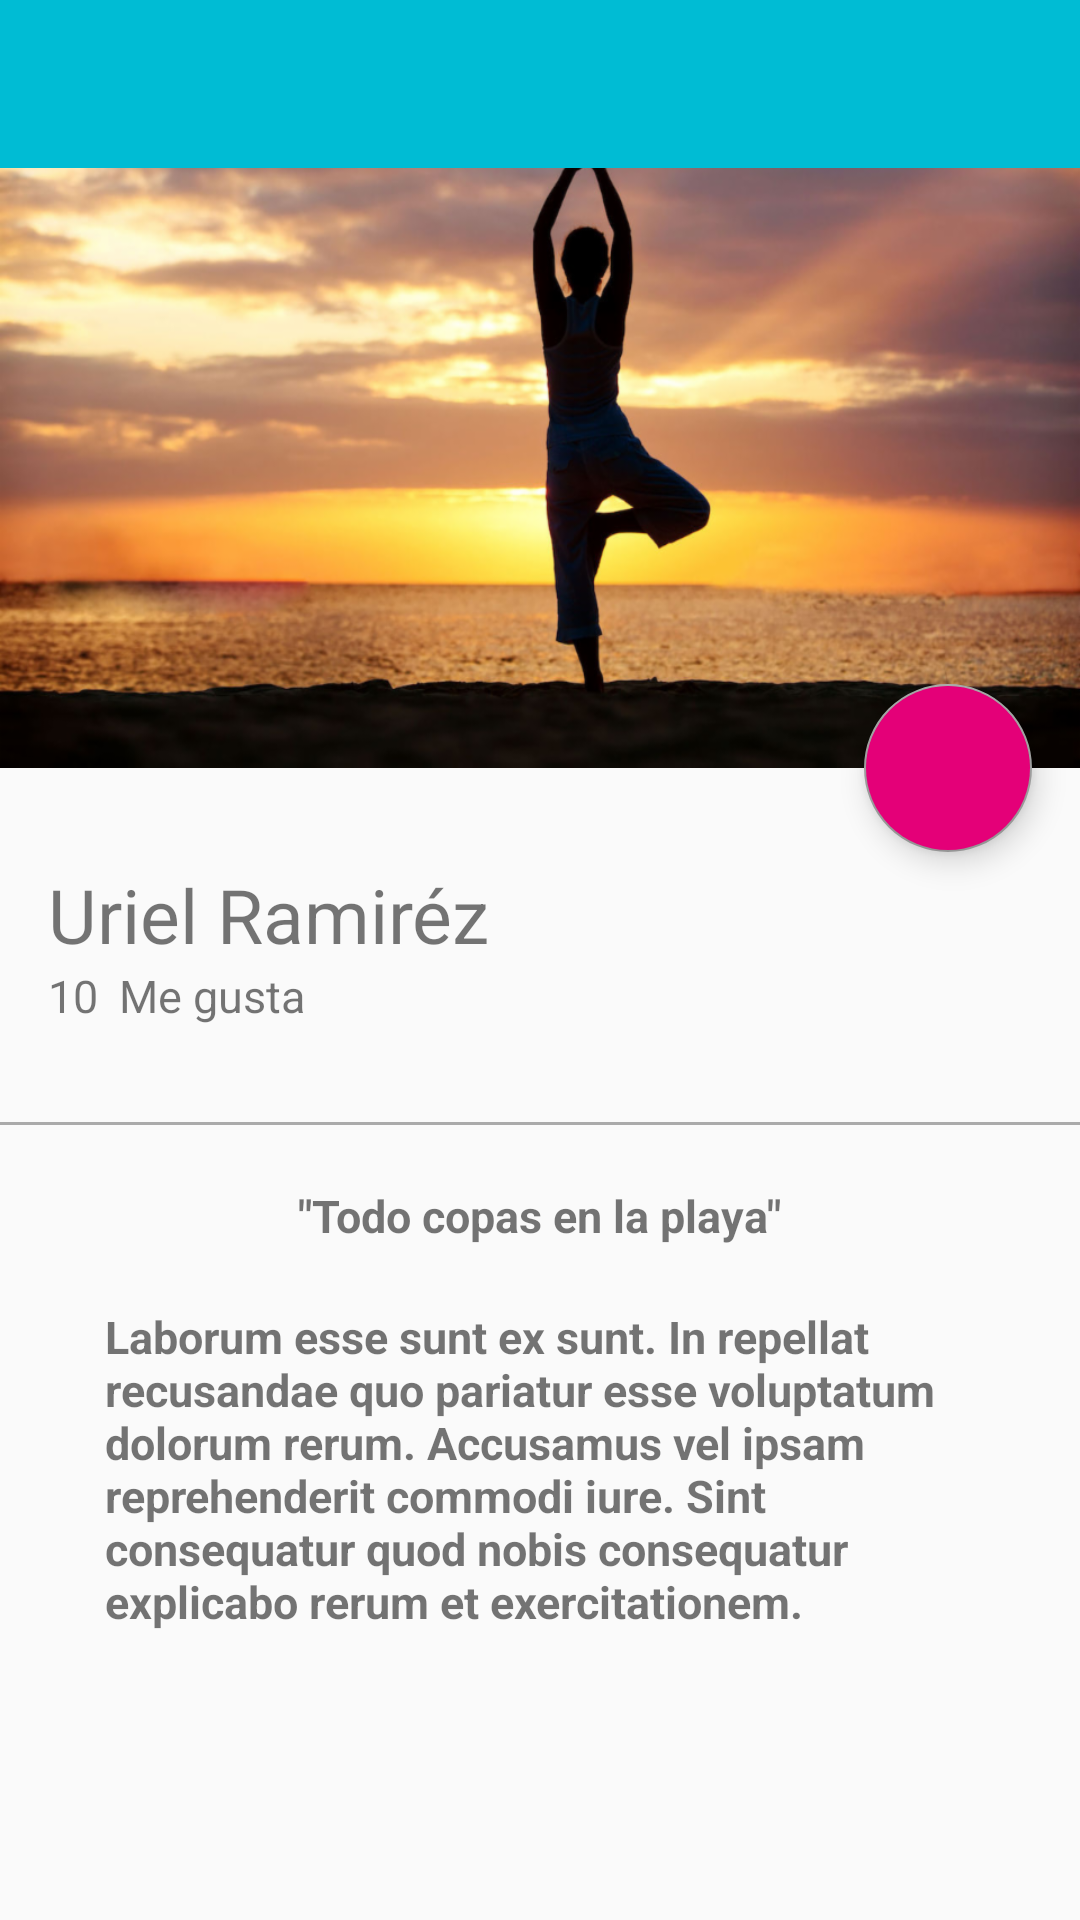

This screen was rendered from an Android layout file. Write that file and the resources it references.
<!-- AndroidManifest.xml: application theme AppTheme -->
<!-- res/layout/activity_picture_detail.xml -->
<?xml version="1.0" encoding="utf-8"?>
<android.support.design.widget.CoordinatorLayout
    xmlns:android="http://schemas.android.com/apk/res/android"
    xmlns:app="http://schemas.android.com/apk/res-auto"
    xmlns:tools="http://schemas.android.com/tools"
    android:layout_width="match_parent"
    android:layout_height="match_parent"
    tools:context="com.platzi.consenapp.view.PictureDetailActivity">

    <android.support.design.widget.AppBarLayout
        android:id="@+id/appBar"
        android:layout_width="match_parent"
        android:layout_height="@dimen/appbar_layout_heigth"
        android:theme="@style/ThemeOverlay.AppCompat.Dark.ActionBar">

        <android.support.design.widget.CollapsingToolbarLayout
            android:layout_width="match_parent"
            android:layout_height="match_parent"
            android:id="@+id/ColllapsinToolbar"
            app:layout_scrollFlags="scroll|exitUntilCollapsed"
            app:contentScrim="@color/colorPrimary"
            >
            <ImageView
                android:id="@+id/imageHeader"
                android:layout_width="match_parent"
                android:layout_height="match_parent"
                android:scaleType="centerCrop"
                android:background="@drawable/image"
                app:layout_collapseMode="parallax"
                android:transitionName="@string/transitionname_picture"
                />
            <android.support.v7.widget.Toolbar
                android:id="@+id/toolbar"
                android:layout_width="match_parent"
                android:layout_height="?attr/actionBarSize"
                android:background="?attr/colorPrimary"
                app:popupTheme="@style/ThemeOverlay.AppCompat.Light"
                app:layout_collapseMode="pin"
                />


        </android.support.design.widget.CollapsingToolbarLayout>



    </android.support.design.widget.AppBarLayout>

    <android.support.v4.widget.NestedScrollView
        android:layout_width="match_parent"
        android:layout_height="match_parent"
        app:layout_behavior="@string/appbar_scrolling_view_behavior"
        >

        <LinearLayout
            android:layout_width="match_parent"
            android:layout_height="match_parent"
            android:orientation="vertical"
            android:paddingTop="@dimen/activity_vertical_margin"
            >

            <TextView
                android:id="@+id/userNameDetail"
                android:layout_width="wrap_content"
                android:layout_height="wrap_content"
                android:textSize="@dimen/textsize_usernamedetail"
                android:text="@string/username_card"
                android:paddingLeft="@dimen/activity_horizontal_margin"
                android:paddingRight="@dimen/activity_horizontal_margin"
                />

            <LinearLayout
                android:layout_width="match_parent"
                android:layout_height="wrap_content"
                android:orientation="horizontal"
                android:paddingBottom="@dimen/activity_vertical_margin"
                android:paddingLeft="@dimen/activity_horizontal_margin"
                android:paddingRight="@dimen/activity_horizontal_margin"
                >
                <TextView
                    android:id="@+id/likeNumberDeatil"
                    android:layout_width="wrap_content"
                    android:layout_height="wrap_content"
                    android:textSize="@dimen/textsize_likenumber"
                    android:text="10"
                    />
                <TextView
                    android:id="@+id/secondWrodDeatil"
                    android:layout_width="wrap_content"
                    android:layout_height="wrap_content"
                    android:textSize="@dimen/textsize_likenumber"
                    android:text="@string/second_word_detail"
                    android:layout_marginLeft="@dimen/marginleft_secondword"
                    />

            </LinearLayout>

            <View
                android:layout_width="match_parent"
                android:layout_height="@dimen/height_divider"
                android:background="@android:color/darker_gray"/>
            


            <TextView
                android:id="@+id/titleImage"
                android:layout_width="wrap_content"
                android:layout_height="wrap_content"
                android:textSize="@dimen/textsize_likenumber"
                android:text="@string/titleimage"
                android:layout_gravity="center_horizontal"
                android:textStyle="bold"
                android:paddingTop="@dimen/paddingtop_titleimagedetail"
                />

            <TextView
                android:id="@+id/textContentImageDetail"
                android:layout_width="wrap_content"
                android:layout_height="wrap_content"
                android:textSize="@dimen/textsize_likenumber"
                android:text="@string/lorem"
                android:layout_gravity="center_horizontal"
                android:textStyle="bold"
                android:paddingTop="@dimen/paddingtop_titleimagedetail"
                android:paddingRight="@dimen/padding_horizontal_textcontetdetail"
                android:paddingLeft="@dimen/padding_horizontal_textcontetdetail"
                    />

        </LinearLayout>

    </android.support.v4.widget.NestedScrollView>

    <android.support.design.widget.FloatingActionButton
        android:id="@+id/fab"
        android:layout_width="wrap_content"
        android:layout_height="wrap_content"
        android:layout_margin="@dimen/fab_margin"
        android:backgroundTint="@color/colorRed"
        app:srcCompat="@drawable/heart"
        app:layout_anchor="@+id/appBar"
        app:layout_anchorGravity="bottom|end"
        />


</android.support.design.widget.CoordinatorLayout>
<!-- resources referenced by this layout -->
<resources>
  <color name="colorPrimary">#00BCD4</color>
  <color name="colorRed">#e40078</color>
  <dimen name="activity_horizontal_margin">16dp</dimen>
  <dimen name="activity_vertical_margin">32sp</dimen>
  <dimen name="appbar_layout_heigth">256dp</dimen>
  <dimen name="fab_margin">16dp</dimen>
  <dimen name="height_divider">1dp</dimen>
  <dimen name="marginleft_secondword">7dp</dimen>
  <dimen name="padding_horizontal_textcontetdetail">35dp</dimen>
  <dimen name="paddingtop_titleimagedetail">20dp</dimen>
  <dimen name="textsize_likenumber">15sp</dimen>
  <dimen name="textsize_usernamedetail">25sp</dimen>
  <!-- drawable image: png bitmap (drawable-hdpi, 969449 bytes) -->
  <string name="lorem">Laborum esse sunt ex sunt. In repellat recusandae quo pariatur esse voluptatum dolorum rerum. Accusamus vel ipsam reprehenderit commodi iure. Sint consequatur quod nobis consequatur explicabo rerum et exercitationem.</string>
  <string name="second_word_detail">Me gusta</string>
  <string name="titleimage">\"Todo copas en la playa\"</string>
  <string name="transitionname_picture">transitionnamepicture</string>
  <string name="username_card">Uriel Ramiréz</string>
  <style name="AppTheme" parent="Theme.AppCompat.Light.NoActionBar">
          
          <item name="colorPrimary">@color/colorPrimary</item>
          <item name="colorPrimaryDark">@color/colorPrimaryDark</item>
          <item name="colorAccent">@color/colorAccent</item>
      </style>
  <color name="colorPrimaryDark">#0097A7</color>
  <color name="colorAccent">#9E9E9E</color>
</resources>
